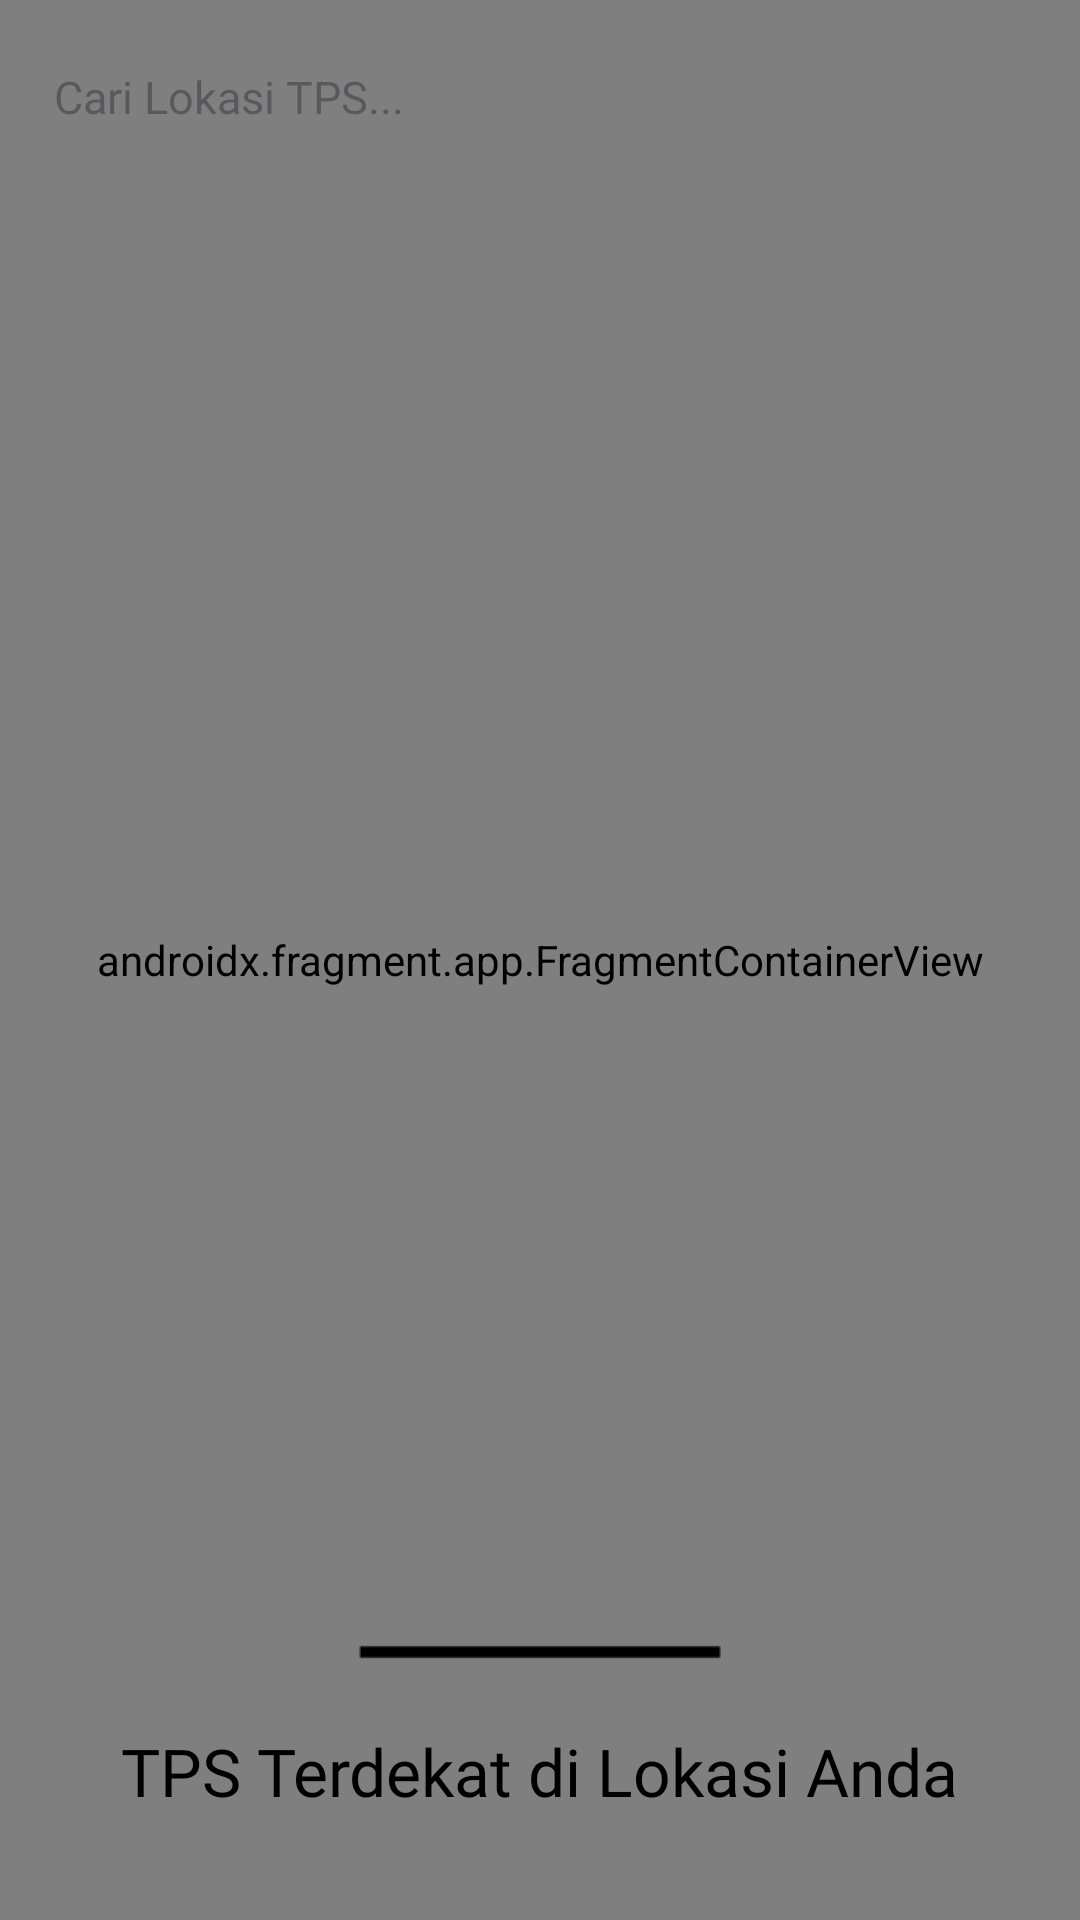

The Android layout XML behind this screen, and the referenced resources:
<!-- AndroidManifest.xml: application theme Base.Theme.EcoLocate -->
<!-- res/layout/fragment_temukan.xml -->
<?xml version="1.0" encoding="utf-8"?>
<androidx.constraintlayout.widget.ConstraintLayout xmlns:android="http://schemas.android.com/apk/res/android"
    xmlns:tools="http://schemas.android.com/tools"
    android:layout_width="match_parent"
    android:layout_height="match_parent"
    xmlns:app="http://schemas.android.com/apk/res-auto"
    tools:context=".TemukanFragment">

    <androidx.fragment.app.FragmentContainerView
        android:id="@+id/fragment_maps"
        android:name="com.google.android.gms.maps.SupportMapFragment"
        android:layout_width="match_parent"
        android:layout_height="match_parent"
        app:layout_constraintEnd_toEndOf="parent"
        app:layout_constraintStart_toStartOf="parent"
        app:layout_constraintTop_toTopOf="parent" />

    <EditText
        android:layout_width="match_parent"
        android:layout_height="wrap_content"
        android:background="@drawable/bg_searchform"
        android:hint="Cari Lokasi TPS..."
        android:fontFamily="@font/montserrat_regular"
        android:textSize="15sp"
        android:padding="8dp"
        android:layout_marginStart="10dp"
        android:layout_marginEnd="10dp"
        android:layout_marginTop="14dp"
        app:layout_constraintStart_toStartOf="parent"
        app:layout_constraintEnd_toEndOf="parent"
        app:layout_constraintTop_toTopOf="parent" />

    <androidx.coordinatorlayout.widget.CoordinatorLayout
        android:id="@+id/coor_layout"
        android:layout_width="match_parent"
        android:layout_height="match_parent">

        <include layout="@layout/bottomsheet_temukan" />

    </androidx.coordinatorlayout.widget.CoordinatorLayout>

</androidx.constraintlayout.widget.ConstraintLayout>
<!-- res/layout/bottomsheet_temukan.xml (included above) -->
<?xml version="1.0" encoding="utf-8"?>
<LinearLayout xmlns:android="http://schemas.android.com/apk/res/android"
    android:layout_width="match_parent"
    android:layout_height="wrap_content"
    xmlns:app="http://schemas.android.com/apk/res-auto"
    android:orientation="vertical"
    android:id="@+id/standard_bs_temukan"
    android:background="@drawable/bg_bottomsheet_temukan"
    app:layout_behavior="com.google.android.material.bottomsheet.BottomSheetBehavior">

    <ImageView
        android:id="@+id/iv_separator_bs_temukan"
        android:layout_width="match_parent"
        android:layout_height="wrap_content"
        android:src="@drawable/baseline_horizontal_rule_gray_24"
        android:scaleX="3"
        android:scaleY="1.5"/>

    <TextView
        android:layout_width="wrap_content"
        android:layout_height="wrap_content"
        android:text="TPS Terdekat di Lokasi Anda"
        android:textColor="@color/black"
        android:fontFamily="@font/inter_bold"
        android:textSize="22sp"
        android:layout_gravity="center"
        android:layout_marginStart="20dp"
        android:layout_marginEnd="20dp"
        android:layout_marginTop="10dp"/>

    <androidx.recyclerview.widget.RecyclerView
        android:id="@+id/rv_tps_temukan"
        android:layout_width="match_parent"
        android:layout_height="match_parent"
        android:layout_marginStart="20dp"
        android:layout_marginEnd="20dp"
        android:layout_marginBottom="20dp"
        android:layout_marginTop="15dp"
        android:clipToPadding="false"/>


</LinearLayout>
<!-- resources referenced by this layout -->
<resources>
  <color name="black">#FF000000</color>
  <!-- drawable baseline_horizontal_rule_gray_24 (drawable) -->
  <vector android:height="30dp"
      android:viewportHeight="24" android:viewportWidth="24"
      android:width="60dp" xmlns:android="http://schemas.android.com/apk/res/android">
      <path android:fillColor="@color/black"
          android:fillType="evenOdd" android:pathData="M4,11h16v2h-16z"/>
  </vector>
  <style name="Base.Theme.EcoLocate" parent="Theme.Material3.Light.NoActionBar">
          
          
          <item name="android:statusBarColor">
              @color/vibrant_green
          </item>
          <item name="android:navigationBarColor">
              @android:color/transparent
          </item>
          <item name="android:windowLightNavigationBar">
              true
          </item>
          <item name="bottomSheetDialogTheme">@style/CustomBottomSheetDialog</item>
      </style>
  <color name="vibrant_green">#68C143</color>
  <style name="CustomBottomSheetDialog" parent="@style/ThemeOverlay.MaterialComponents.BottomSheetDialog">
          <item name="bottomSheetStyle">@style/CustomBottomSheet</item>
          <item name="android:windowIsFloating">false</item>
          <item name="android:navigationBarColor">?colorSurface</item>
      </style>
  <style name="CustomBottomSheet" parent="Widget.MaterialComponents.BottomSheet">
          <item name="shapeAppearanceOverlay">@style/CustomShapeAppearanceBottomSheetDialog</item>
      </style>
  <style name="CustomShapeAppearanceBottomSheetDialog" parent="">
          <item name="cornerFamily">rounded</item>
          <item name="cornerSizeTopRight">16dp</item>
          <item name="cornerSizeTopLeft">16dp</item>
          <item name="cornerSizeBottomRight">0dp</item>
          <item name="cornerSizeBottomLeft">0dp</item>
      </style>
</resources>
